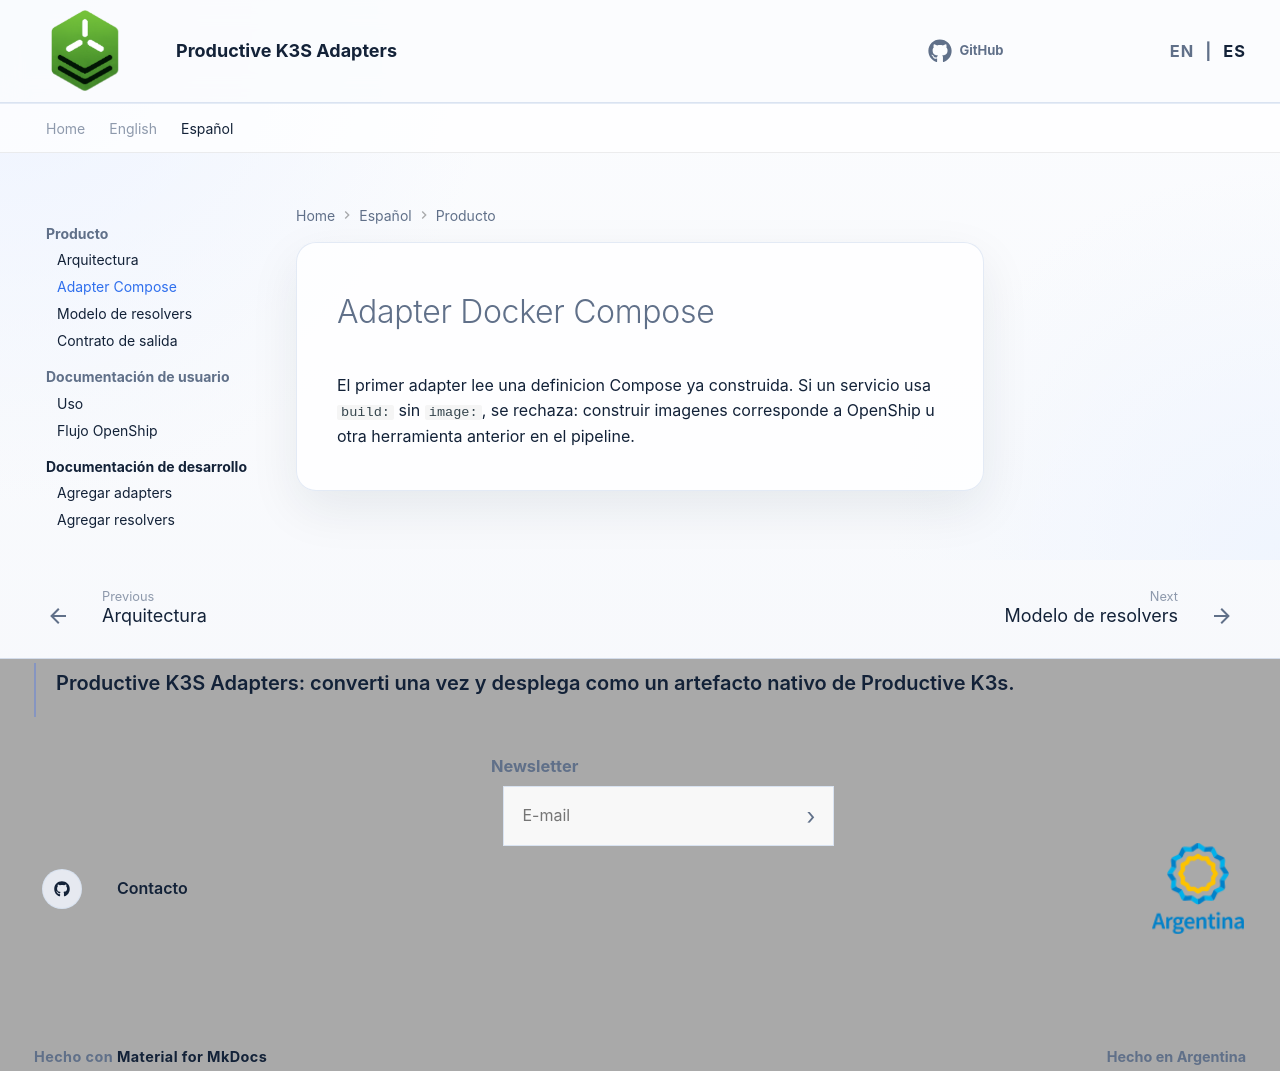

repository: productive-k3s/productive-k3s-adapters · page: es/product/compose-adapter/index.html · generator: mkdocs

# Adapter Docker Compose

El primer adapter lee una definicion Compose ya construida. Si un servicio usa `build:` sin `image:`, se rechaza: construir imagenes corresponde a OpenShip u otra herramienta anterior en el pipeline.
